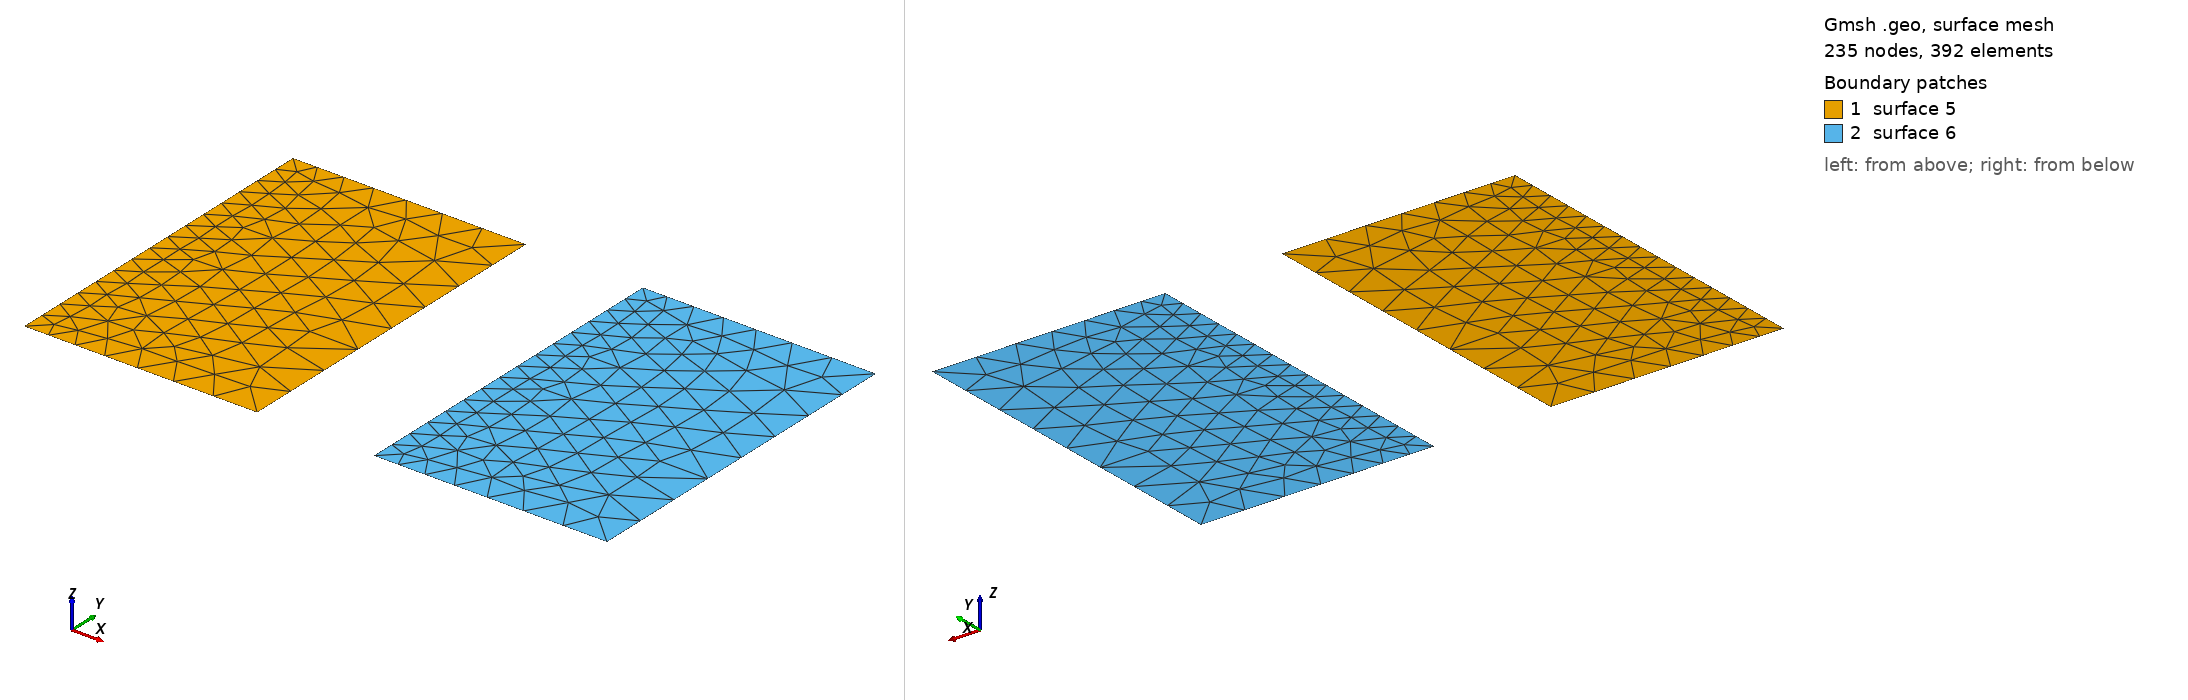

Gmsh geometry script, surface-meshed: 235 nodes, 392 surface elements. Boundary patches (legend numbers): 1 surface 5, 2 surface 6. Left view from above one corner, right view from below the opposite corner. The script declares no physical surfaces, so the legend lists its geometric surfaces. The drawing asked Gmsh for element sizes between 1% and 20% of the model's largest extent; the script's own settings can give other sizes.

=== extrude_lc.geo (drawn) ===
SetFactory("Built-in");
p1 = newp;
Point(p1) = { 0, 0, 0.0, 1 };
p2 = newp;
Point(p2) = { 10, 0, 0.0, 2 };
l1 = newl;
Line(l1) = { p1, p2 };
s1 = news;
out[] = Extrude { 0, 15, 0} {Line{ l1 };};
s1 = out[1];
Color Yellow { Surface{ s1 }; }
View "comments" {T3(2, 18, 0, TextAttributes("Align", "Center", "Font", "Helvetica")){ "Built-in" };};

SetFactory("OpenCASCADE");
p3 = newp;
Point(p3) = { 15, 0, 0.0, 1 };
p4 = newp;
Point(p4) = { 25, 0, 0.0, 2 };
l2 = newl;
Line(l2) = { p3, p4 };
s2 = news;
out[] = Extrude { 0, 15, 0} {Line{ l2 };};
s2 = out[1];
Color LightYellow { Surface{ s2 }; }
View "comments" {T3(20, 18, 0, TextAttributes("Align", "Center", "Font", "Helvetica")){ "OpenCASCADE" };};

//Mesh 2;
